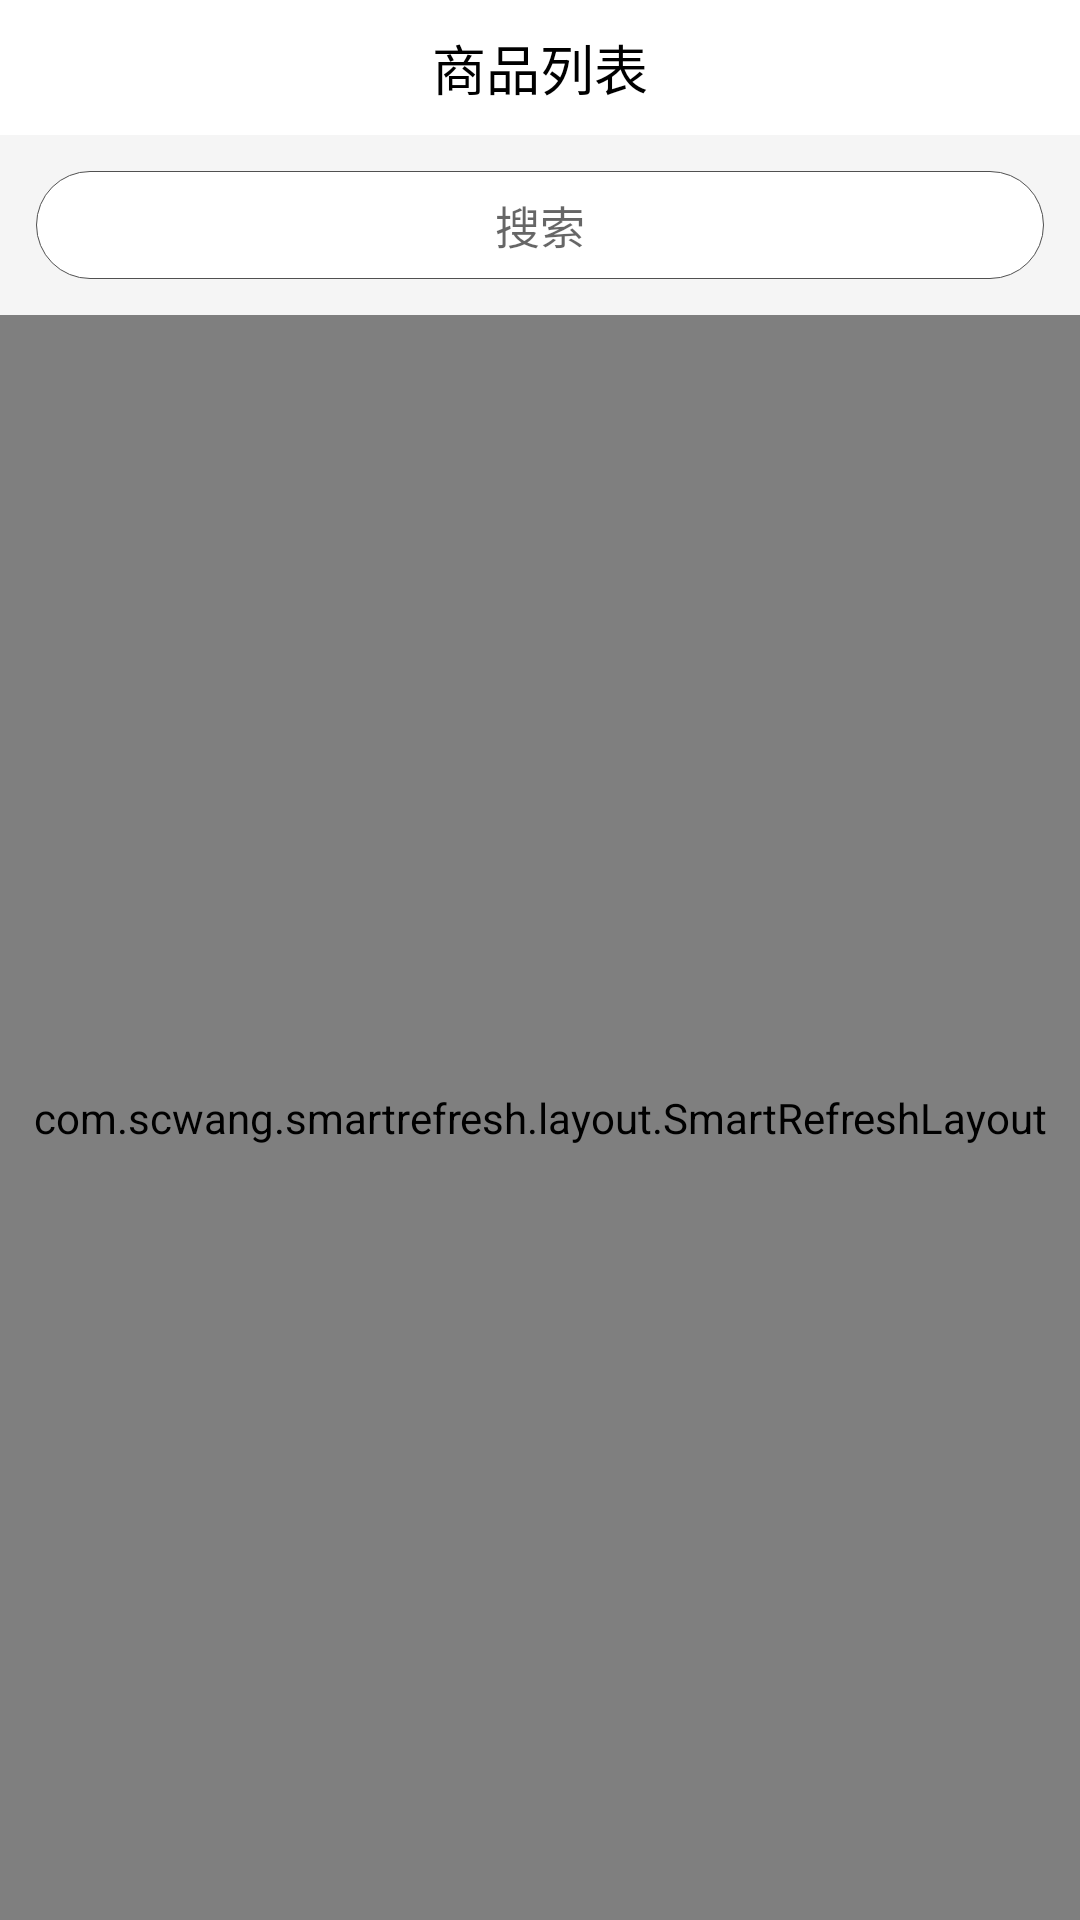

Produce the Android XML layout that renders to this screen, including the resource entries it uses.
<!-- AndroidManifest.xml: application theme Theme.AppCompat.Light.NoActionBar -->
<!-- res/layout/activity_main.xml -->
<?xml version="1.0" encoding="utf-8"?>
<RelativeLayout xmlns:android="http://schemas.android.com/apk/res/android"
    xmlns:tools="http://schemas.android.com/tools"
    android:layout_width="match_parent"
    android:layout_height="match_parent"
    android:orientation="vertical"
    android:background="#f5f5f5"
    tools:context="com.ch.goods.app.MainActivity">

    <LinearLayout
        android:layout_width="match_parent"
        android:layout_height="match_parent"
        android:focusableInTouchMode="true"
        android:focusable="true"
        android:orientation="vertical">
        <TextView
            android:background="#ffffff"
            android:layout_width="match_parent"
            android:layout_height="45dp"
            android:gravity="center"
            android:textSize="18dp"
            android:textColor="#000000"
            android:text="商品列表" />
        <EditText
            android:id="@+id/index_page_edit"
            android:padding="5dp"
            android:gravity="center"
            android:textSize="15dp"
            android:background="@drawable/edit_background"
            android:layout_margin="12dp"
            android:layout_width="match_parent"
            android:layout_height="36dp"
            android:hint="搜索"
            android:inputType="text" />
        <com.scwang.smartrefresh.layout.SmartRefreshLayout
            android:id="@+id/index_page_refresh_layout"
            android:layout_width="match_parent"
            android:layout_height="match_parent">
            <com.scwang.smartrefresh.header.MaterialHeader
                android:layout_width="match_parent"
                android:layout_height="wrap_content" />
            <GridView
                android:layout_marginLeft="12dp"
                android:layout_marginRight="12dp"
                android:numColumns="2"
                android:listSelector="#00000000"
                android:verticalSpacing="12dp"
                android:horizontalSpacing="12dp"
                android:id="@+id/index_page_grid"
                android:layout_width="match_parent"
                android:layout_height="match_parent"/>

            <com.scwang.smartrefresh.layout.header.ClassicsHeader
                android:layout_width="match_parent"
                android:layout_height="wrap_content" />

        </com.scwang.smartrefresh.layout.SmartRefreshLayout>
    </LinearLayout>
</RelativeLayout>
<!-- resources referenced by this layout -->
<resources>
  <!-- drawable edit_background (drawable) -->
  <?xml version="1.0" encoding="utf-8"?>
  <layer-list xmlns:android="http://schemas.android.com/apk/res/android">
      <item>
          <shape android:shape="rectangle">
              <corners android:radius="18dp" />
              <solid android:color="#ffffff" />
              <stroke
                  android:width="0.5px"
                  android:color="#505050" />
          </shape>
      </item>
  </layer-list>
</resources>
